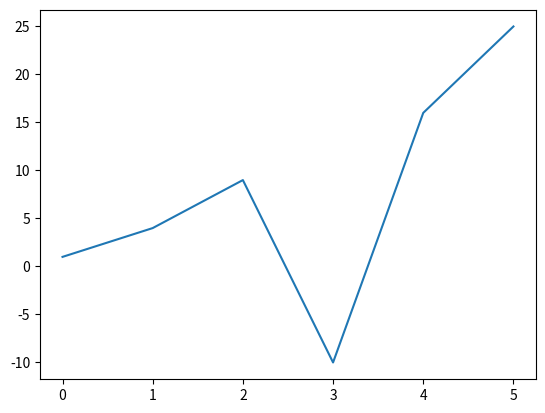

Here is the Python script that generated this plot:
import matplotlib.pyplot as plt

squares = [1, 4, 9, -10, 16, 25]

fig, ax = plt.subplots()
ax.plot(squares)

plt.show()
